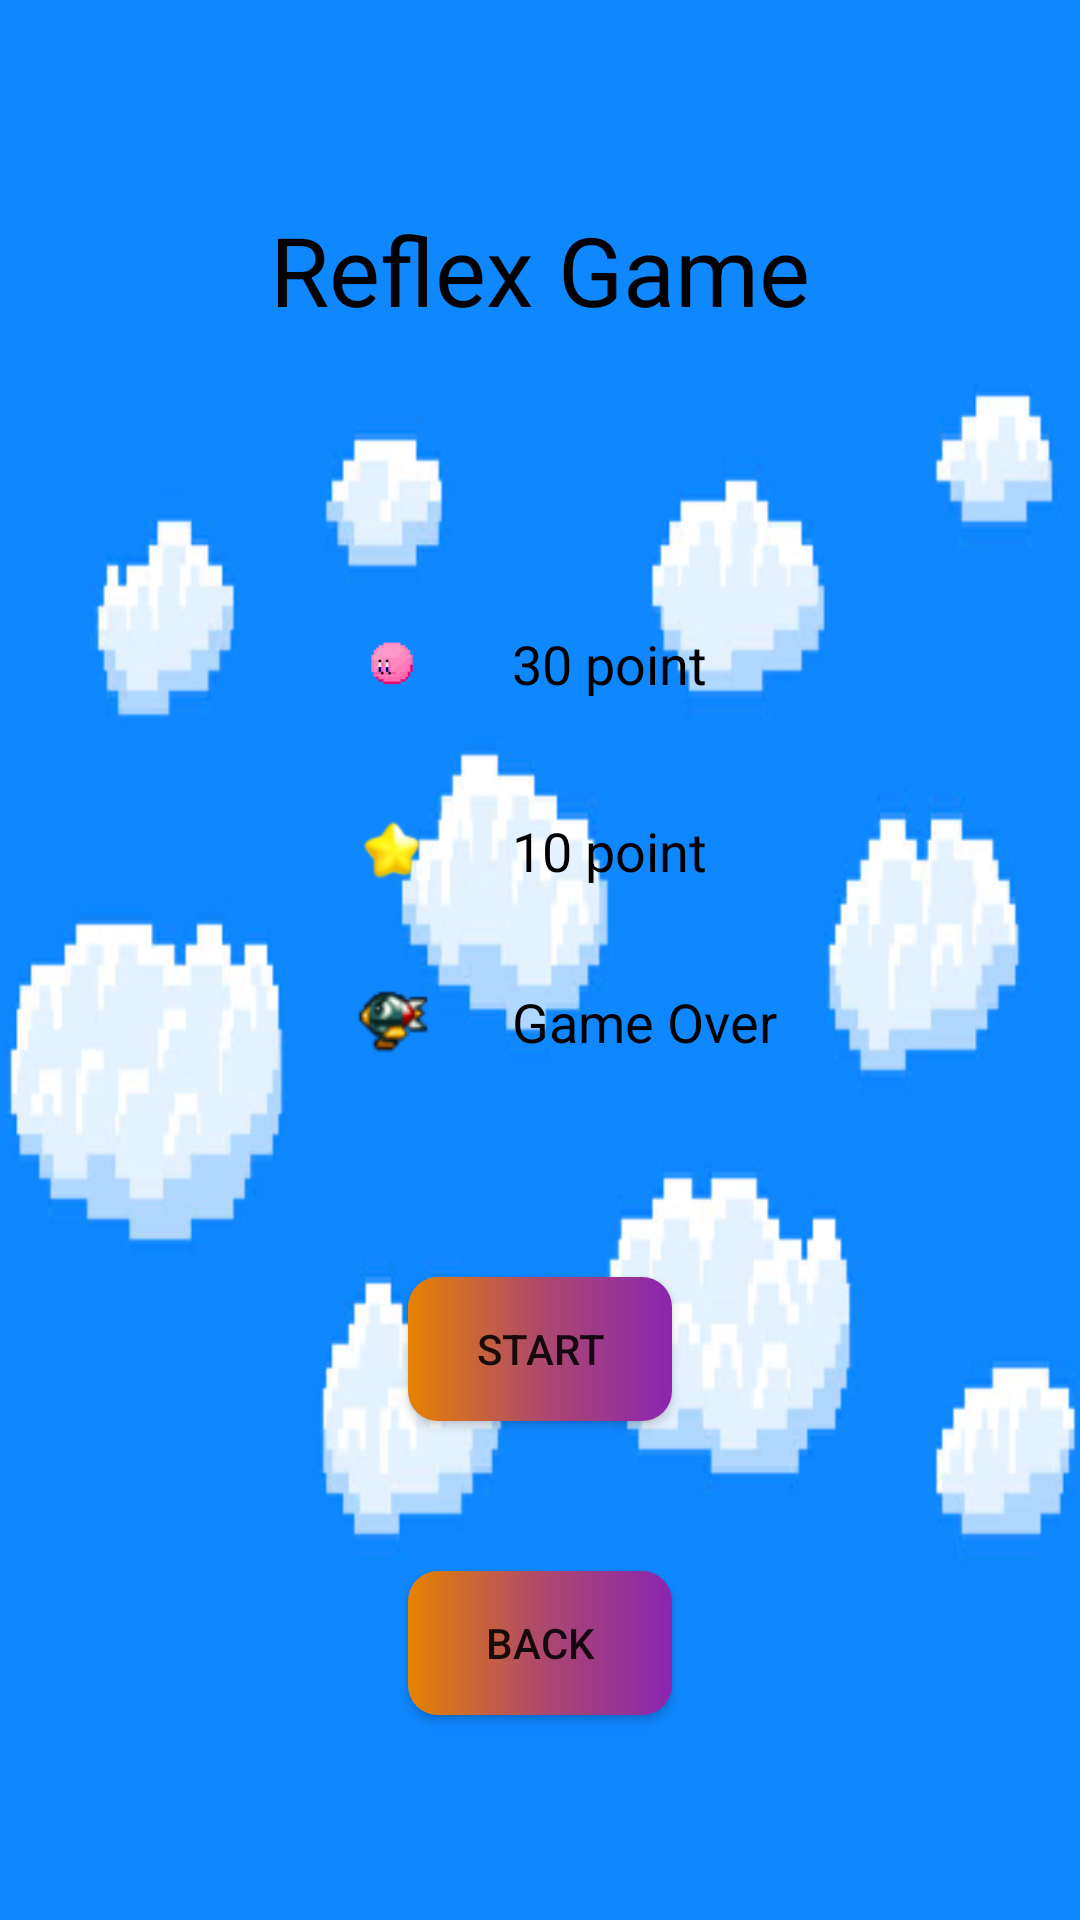

Produce the Android XML layout that renders to this screen, including the resource entries it uses.
<!-- AndroidManifest.xml: application theme AppTheme -->
<!-- res/layout/fragment_reflex.xml -->
<?xml version="1.0" encoding="utf-8"?>
<LinearLayout xmlns:android="http://schemas.android.com/apk/res/android"
    xmlns:app="http://schemas.android.com/apk/res-auto"
    xmlns:tools="http://schemas.android.com/tools"
    android:layout_width="match_parent"
    android:layout_height="match_parent"
    android:background="@drawable/backg"
    android:gravity="center"
    android:orientation="vertical">

    <TextView
        android:layout_width="wrap_content"
        android:layout_height="wrap_content"
        android:text="Reflex Game"
        android:textColor="#000000"
        app:fontFamily="@font/coming_soon"
        android:textSize="32sp" />

    <TableLayout
        android:layout_width="wrap_content"
        android:layout_height="wrap_content"
        android:layout_marginTop="80dp">

        <TableRow android:gravity="center_vertical">

            <ImageView
                android:layout_width="60dp"
                android:layout_height="60dp"
                android:src="@drawable/pink" />

            <TextView
                android:layout_width="wrap_content"
                android:layout_height="wrap_content"
                android:paddingLeft="10dp"
                android:text="30 point"
                android:textColor="#000000"
                app:fontFamily="@font/coming_soon"
                android:textSize="18sp" />
        </TableRow>

        <TableRow
            android:layout_marginTop="20dp"
            android:gravity="center_vertical">

            <ImageView
                android:layout_width="20dp"
                android:layout_height="20dp"
                android:src="@drawable/star" />

            <TextView
                android:layout_width="wrap_content"
                android:layout_height="wrap_content"
                android:paddingLeft="10dp"
                android:text="10 point"
                android:textColor="#000000"
                app:fontFamily="@font/coming_soon"
                android:textSize="18sp" />
        </TableRow>

        <TableRow
            android:layout_marginTop="20dp"
            android:gravity="center_vertical">

            <ImageView
                android:layout_width="50dp"
                android:layout_height="50dp"
                android:src="@drawable/bang" />

            <TextView
                android:layout_width="wrap_content"
                android:layout_height="wrap_content"
                android:paddingLeft="10dp"
                android:text="Game Over"
                android:textColor="#000000"
                app:fontFamily="@font/coming_soon"
                android:textSize="18sp" />
        </TableRow>

    </TableLayout>


    <Button
        android:id="@+id/reflex_start"
        android:layout_width="wrap_content"
        android:layout_height="wrap_content"
        android:layout_marginTop="60dp"
        android:background="@drawable/gradient"
        android:text="START" />

    <Button
        android:id="@+id/reflex_back"
        android:layout_width="wrap_content"
        android:layout_height="wrap_content"
        android:layout_marginTop="50dp"
        android:background="@drawable/gradient"
        android:text="Back"/>

</LinearLayout>
<!-- resources referenced by this layout -->
<resources>
  <!-- drawable backg: png bitmap (drawable-v24, 50698 bytes) -->
  <!-- drawable bang: png bitmap (drawable-v24, 2383 bytes) -->
  <!-- drawable gradient (drawable) -->
  <?xml version="1.0" encoding="utf-8"?>
  <shape xmlns:android="http://schemas.android.com/apk/res/android"
      android:shape="rectangle">
  
      <gradient
          android:centerColor="#ae496c"
          android:endColor="#8a25b1"
          android:startColor="#e78200"
          android:type="linear" />
  
      <corners
          android:radius="10dp"/>
  </shape>
  <!-- drawable pink: png bitmap (drawable-v24, 521 bytes) -->
  <!-- drawable star: png bitmap (drawable-v24, 2418 bytes) -->
  <style name="AppTheme" parent="Theme.AppCompat.Light.NoActionBar">
          
          <item name="android:windowNoTitle">true</item>
          <item name="android:windowFullscreen">true</item>
          <item name="colorPrimary">@color/colorPrimary</item>
          <item name="colorPrimaryDark">@color/colorPrimaryDark</item>
          <item name="colorAccent">@color/colorAccent</item>
      </style>
  <color name="colorPrimary">#008577</color>
  <color name="colorPrimaryDark">#B66D00</color>
  <color name="colorAccent">#D81B60</color>
</resources>
